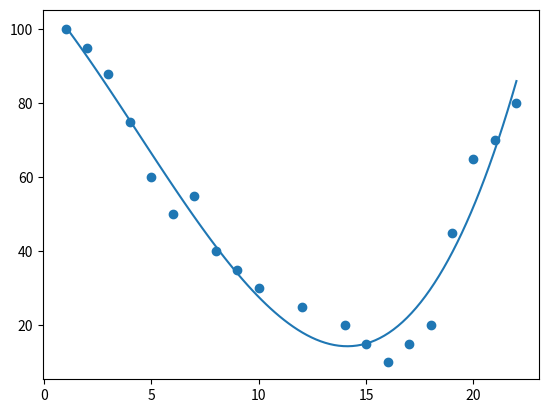

This chart was generated by the following Python code:
import numpy as np
import matplotlib.pyplot as plt

x = [1, 2, 3, 4, 5, 6, 7, 8, 9, 10, 12, 14, 15, 16, 17, 18, 19, 20, 21, 22]
y = [100, 95, 88, 75, 60, 50, 55, 40, 35, 30, 25, 20, 15, 10, 15, 20, 45, 65, 70, 80]

model = np.poly1d(np.polyfit(x, y, 3))
myline = np.linspace(1, 22, 100)

plt.scatter(x, y)
plt.plot(myline, model(myline))
plt.show()

